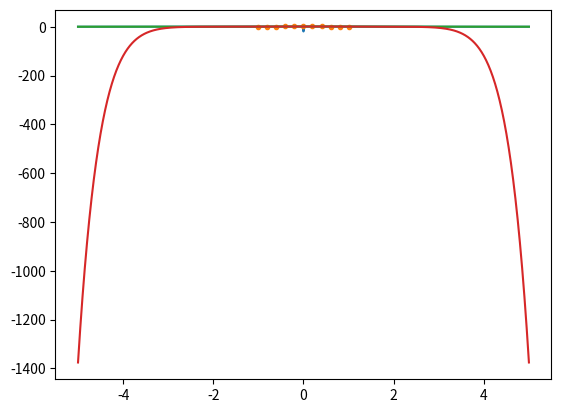

The matplotlib source for this figure:
import numpy as np
from matplotlib import pyplot as plt
plt.ion()

def fit_rat(x,y,nump,nq):
    n=len(x)
    assert(nump+nq+1==n)
    A=np.zeros([n,n])
    for i in range(nump+1):
        A[:,i]=x**i
    for i in range(nq):
        A[:,nump+1+i]=-y*x**(i+1)
    fitp=np.linalg.inv(A)@y
    return fitp

def rat_eval(fitp,x,nump,nq):
    top=0
    for i in range(nump+1):
        top=top+x**i*fitp[i]
    bot=1
    for i in range(nump+1,len(fitp)):
        ii=i-nump
        bot=bot+x**ii*fitp[i]
    return top/bot


nump=3
nq=7
x=np.linspace(-1,1,nump+nq+1)
y=np.exp(-0.5*x**2)
fit=fit_rat(x,y,nump,nq)

xx=np.linspace(-5,5,1001)
yy=rat_eval(fit,xx,nump,nq)

yy_true=np.exp(-0.5*xx**2)

pfit=np.polyfit(x,y,nump+nq)
yy_poly=np.polyval(pfit,xx)
plt.clf()
plt.plot(xx,yy)
plt.plot(x,y,'.')
plt.plot(xx,yy_true)
plt.plot(xx,yy_poly)
plt.show()
